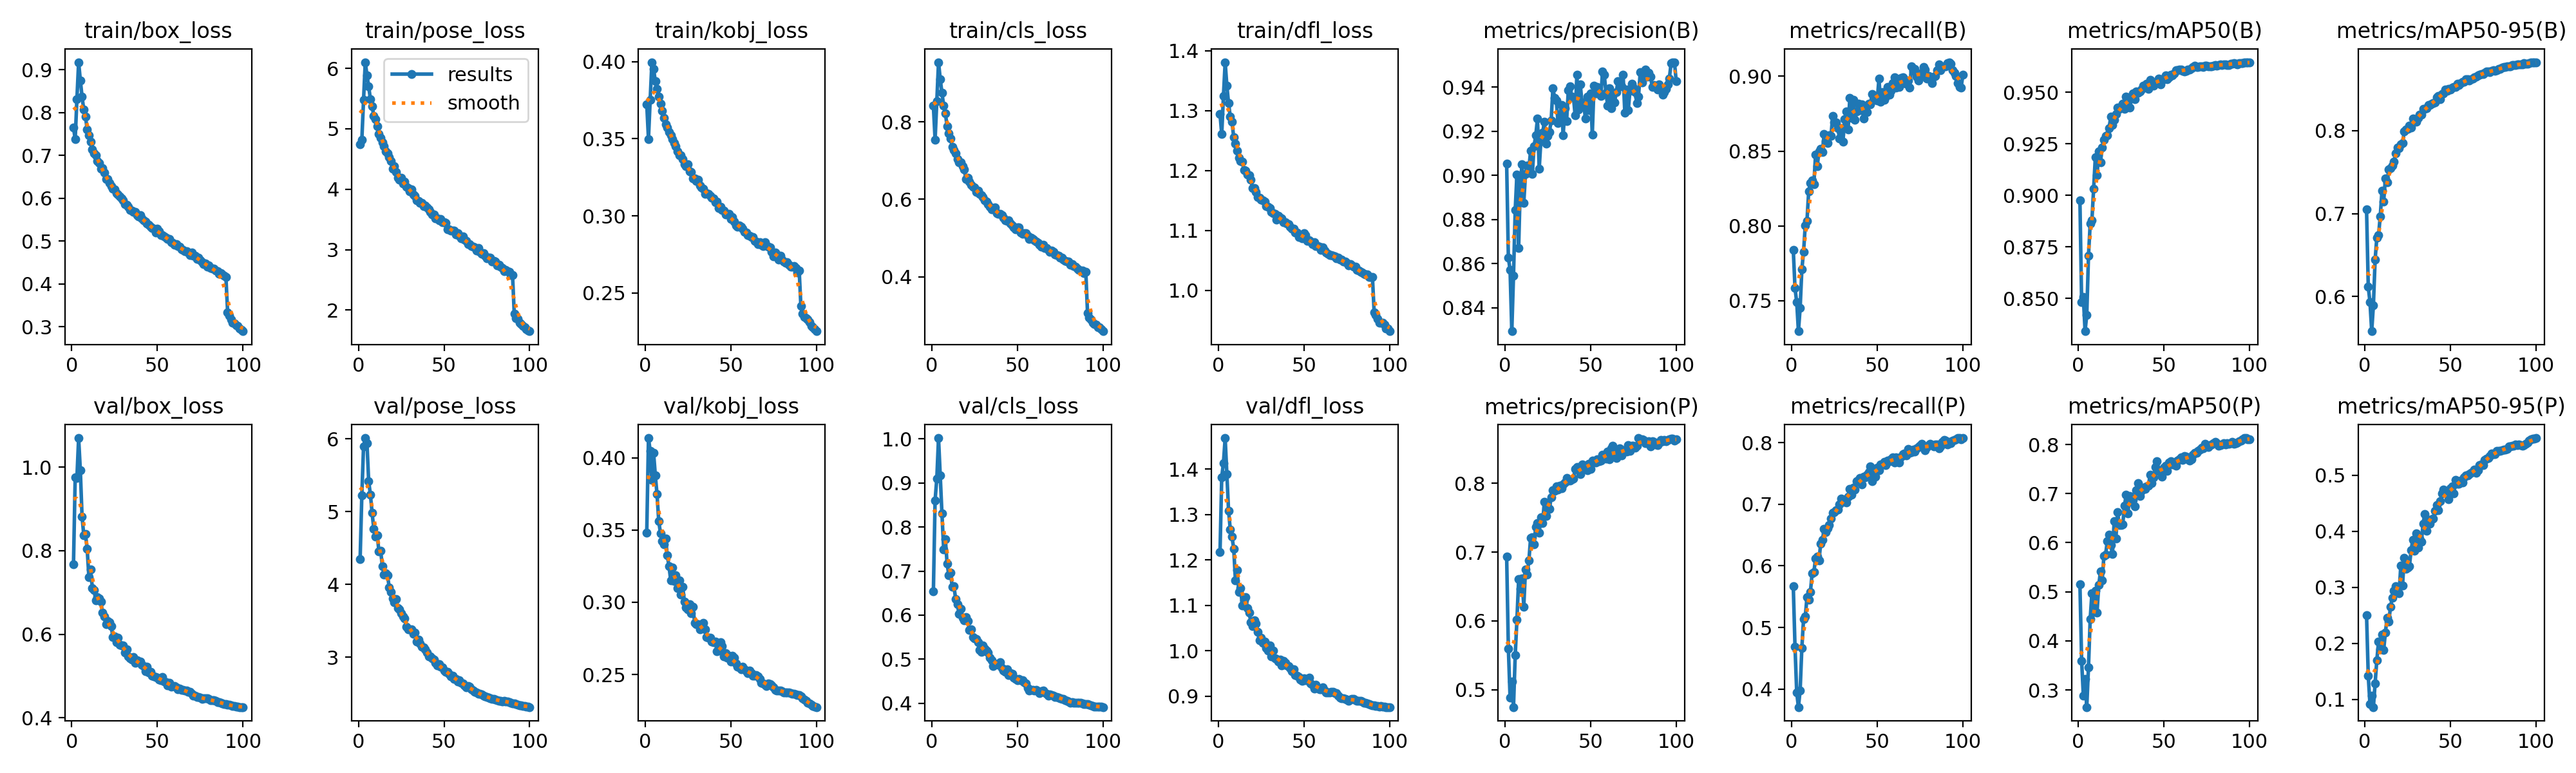

Values plotted in this chart, from the file beside it:
epoch, time, train/box_loss, train/pose_loss, train/kobj_loss, train/cls_loss, train/dfl_loss, metrics/precision(B), metrics/recall(B), metrics/mAP50(B), metrics/mAP50-95(B), metrics/precision(P), metrics/recall(P), metrics/mAP50(P), metrics/mAP50-95(P), val/box_loss, val/pose_loss, val/kobj_loss, val/cls_loss, val/dfl_loss, lr/pg0, lr/pg1, lr/pg2
1, 201.9, 0.765, 4.742, 0.3723, 0.8413, 1.294, 0.9053, 0.7839, 0.8978, 0.7055, 0.6937, 0.5665, 0.5159, 0.2506, 0.7671, 4.347, 0.348, 0.6543, 1.217, 0.003327, 0.003327, 0.003327
2, 401.1, 0.7377, 4.817, 0.3499, 0.7537, 1.261, 0.8627, 0.7585, 0.8482, 0.6117, 0.56, 0.469, 0.3594, 0.1418, 0.9764, 5.224, 0.4137, 0.8608, 1.382, 0.006595, 0.006595, 0.006595
3, 595.9, 0.8314, 5.476, 0.3752, 0.8534, 1.324, 0.8572, 0.7491, 0.8508, 0.5936, 0.4889, 0.3943, 0.2878, 0.09135, 0.9737, 5.898, 0.4048, 0.91, 1.413, 0.009796, 0.009796, 0.009796
4, 791.2, 0.9174, 6.103, 0.3996, 0.9541, 1.381, 0.8293, 0.7296, 0.8342, 0.5583, 0.5115, 0.3707, 0.3221, 0.1065, 1.07, 6.01, 0.3849, 1.002, 1.468, 0.009703, 0.009703, 0.009703
5, 988.3, 0.8753, 5.887, 0.3953, 0.9107, 1.342, 0.8545, 0.745, 0.8421, 0.5895, 0.4749, 0.3977, 0.2651, 0.0864, 0.9927, 5.943, 0.4033, 0.9166, 1.389, 0.009604, 0.009604, 0.009604
6, 1184, 0.8371, 5.7, 0.3871, 0.8746, 1.312, 0.8843, 0.7709, 0.8708, 0.6446, 0.5504, 0.4668, 0.3466, 0.1286, 0.8823, 5.415, 0.3879, 0.8303, 1.307, 0.009505, 0.009505, 0.009505
7, 1381, 0.8066, 5.495, 0.3824, 0.8426, 1.29, 0.9005, 0.7827, 0.8862, 0.671, 0.6018, 0.514, 0.4444, 0.1703, 0.8375, 5.236, 0.3748, 0.7497, 1.266, 0.009406, 0.009406, 0.009406
8, 1576, 0.7899, 5.375, 0.3773, 0.8216, 1.281, 0.867, 0.8004, 0.888, 0.6741, 0.6605, 0.5174, 0.4972, 0.2032, 0.8402, 4.981, 0.3562, 0.7724, 1.25, 0.009307, 0.009307, 0.009307
9, 1775, 0.7607, 5.21, 0.3726, 0.7892, 1.255, 0.8969, 0.8034, 0.9032, 0.697, 0.647, 0.5489, 0.4592, 0.1893, 0.8043, 4.76, 0.3479, 0.7174, 1.224, 0.009208, 0.009208, 0.009208
10, 1972, 0.7468, 5.16, 0.3683, 0.7711, 1.245, 0.9049, 0.8233, 0.9185, 0.7274, 0.6622, 0.5453, 0.5027, 0.2164, 0.7362, 4.661, 0.3426, 0.6908, 1.155, 0.009109, 0.009109, 0.009109
11, 2167, 0.731, 5.047, 0.3634, 0.7569, 1.233, 0.8876, 0.8288, 0.9098, 0.7148, 0.6209, 0.558, 0.4579, 0.188, 0.7548, 4.674, 0.3401, 0.6966, 1.177, 0.00901, 0.00901, 0.00901
12, 2363, 0.7133, 4.913, 0.3594, 0.7356, 1.222, 0.9005, 0.8304, 0.9213, 0.7424, 0.6749, 0.5877, 0.5133, 0.2197, 0.7112, 4.451, 0.3441, 0.6645, 1.129, 0.008911, 0.008911, 0.008911
13, 2562, 0.7048, 4.849, 0.3574, 0.7271, 1.216, 0.9044, 0.8277, 0.9161, 0.738, 0.6677, 0.5897, 0.5413, 0.2455, 0.7066, 4.46, 0.3325, 0.6659, 1.138, 0.008812, 0.008812, 0.008812
14, 2757, 0.7007, 4.777, 0.3543, 0.7192, 1.214, 0.9032, 0.8476, 0.9232, 0.753, 0.6883, 0.6115, 0.5236, 0.2386, 0.6816, 4.247, 0.3248, 0.6365, 1.1, 0.008713, 0.008713, 0.008713
15, 2954, 0.687, 4.716, 0.3524, 0.7046, 1.201, 0.9113, 0.8399, 0.9271, 0.7552, 0.7211, 0.615, 0.5727, 0.2656, 0.689, 4.139, 0.3152, 0.6242, 1.11, 0.008614, 0.008614, 0.008614
16, 3152, 0.6817, 4.622, 0.3496, 0.6961, 1.199, 0.9007, 0.85, 0.9288, 0.7577, 0.722, 0.6085, 0.5762, 0.2812, 0.6865, 4.15, 0.324, 0.6033, 1.117, 0.008515, 0.008515, 0.008515
17, 3348, 0.6688, 4.591, 0.3473, 0.6961, 1.193, 0.9133, 0.8514, 0.9293, 0.7629, 0.7117, 0.6363, 0.6032, 0.2942, 0.6776, 4.125, 0.3146, 0.6139, 1.094, 0.008416, 0.008416, 0.008416
18, 3546, 0.6698, 4.529, 0.3452, 0.6863, 1.193, 0.9182, 0.8493, 0.9326, 0.7726, 0.737, 0.642, 0.6167, 0.3016, 0.6517, 3.96, 0.3188, 0.5944, 1.084, 0.008317, 0.008317, 0.008317
19, 3744, 0.659, 4.462, 0.3419, 0.6771, 1.185, 0.9258, 0.8615, 0.9382, 0.7797, 0.7422, 0.6597, 0.5947, 0.2965, 0.6423, 3.894, 0.3097, 0.5889, 1.063, 0.008218, 0.008218, 0.008218
20, 3943, 0.6441, 4.335, 0.3393, 0.6524, 1.171, 0.9029, 0.8568, 0.9343, 0.7791, 0.7278, 0.6549, 0.5774, 0.2891, 0.6244, 3.811, 0.3152, 0.5961, 1.054, 0.008119, 0.008119, 0.008119
21, 4139, 0.6446, 4.381, 0.3394, 0.6561, 1.171, 0.916, 0.8554, 0.9367, 0.7839, 0.751, 0.6606, 0.6435, 0.3387, 0.6325, 3.757, 0.3052, 0.5873, 1.067, 0.00802, 0.00802, 0.00802
22, 4335, 0.6361, 4.284, 0.3368, 0.6449, 1.165, 0.9193, 0.8605, 0.9396, 0.7849, 0.7419, 0.6661, 0.6087, 0.3033, 0.6281, 3.799, 0.3106, 0.5659, 1.059, 0.007921, 0.007921, 0.007921
23, 4531, 0.6275, 4.194, 0.3333, 0.6372, 1.156, 0.9244, 0.8601, 0.9428, 0.7987, 0.7735, 0.6772, 0.6621, 0.3528, 0.6195, 3.678, 0.3004, 0.5671, 1.042, 0.007822, 0.007822, 0.007822
24, 4729, 0.6212, 4.154, 0.3323, 0.6315, 1.154, 0.9145, 0.8733, 0.942, 0.801, 0.7525, 0.6865, 0.6359, 0.3332, 0.5939, 3.66, 0.2965, 0.5504, 1.023, 0.007723, 0.007723, 0.007723
25, 4925, 0.6201, 4.19, 0.3336, 0.6304, 1.151, 0.918, 0.869, 0.9433, 0.802, 0.7658, 0.6873, 0.6356, 0.3359, 0.5956, 3.606, 0.2949, 0.547, 1.029, 0.007624, 0.007624, 0.007624
26, 5121, 0.6109, 4.089, 0.3288, 0.6184, 1.15, 0.9198, 0.8691, 0.9445, 0.8062, 0.7628, 0.6899, 0.6371, 0.3371, 0.5811, 3.559, 0.2986, 0.5461, 1.017, 0.007525, 0.007525, 0.007525
27, 5320, 0.6088, 4.122, 0.3286, 0.6228, 1.149, 0.925, 0.8651, 0.9419, 0.8041, 0.7802, 0.691, 0.6752, 0.3659, 0.5924, 3.53, 0.2922, 0.5392, 1.021, 0.007426, 0.007426, 0.007426
28, 5516, 0.6038, 4.042, 0.3244, 0.6135, 1.14, 0.9396, 0.8586, 0.948, 0.8146, 0.7899, 0.6997, 0.6972, 0.3851, 0.5752, 3.417, 0.2968, 0.5215, 1.006, 0.007327, 0.007327, 0.007327
29, 5713, 0.5993, 4.019, 0.324, 0.6101, 1.14, 0.9352, 0.8655, 0.9452, 0.8103, 0.7886, 0.7092, 0.6594, 0.365, 0.5734, 3.38, 0.2856, 0.5172, 1.001, 0.007228, 0.007228, 0.007228
30, 5912, 0.5952, 3.964, 0.3224, 0.6057, 1.137, 0.9339, 0.8565, 0.9425, 0.8108, 0.7953, 0.704, 0.6955, 0.3959, 0.573, 3.387, 0.2847, 0.5316, 1.012, 0.007129, 0.007129, 0.007129
31, 6109, 0.5861, 3.997, 0.3233, 0.5971, 1.131, 0.9237, 0.8712, 0.948, 0.8155, 0.7905, 0.706, 0.6834, 0.3709, 0.5559, 3.386, 0.2846, 0.5234, 0.9878, 0.00703, 0.00703, 0.00703
32, 6304, 0.5843, 3.91, 0.3196, 0.5935, 1.129, 0.9255, 0.8765, 0.9496, 0.8195, 0.7966, 0.7028, 0.6865, 0.3868, 0.5647, 3.322, 0.2812, 0.5192, 0.9995, 0.006931, 0.006931, 0.006931
33, 6501, 0.5801, 3.89, 0.3182, 0.5875, 1.128, 0.932, 0.8645, 0.9468, 0.8189, 0.7931, 0.7119, 0.6743, 0.3811, 0.5468, 3.343, 0.2825, 0.5153, 0.983, 0.006832, 0.006832, 0.006832
34, 6697, 0.5716, 3.812, 0.3174, 0.5804, 1.118, 0.9183, 0.8855, 0.9504, 0.8266, 0.7984, 0.7245, 0.7072, 0.413, 0.5429, 3.214, 0.2857, 0.5032, 0.9817, 0.006733, 0.006733, 0.006733
35, 6894, 0.5714, 3.806, 0.3143, 0.5747, 1.124, 0.9306, 0.8722, 0.9498, 0.8264, 0.8015, 0.7151, 0.7217, 0.4312, 0.5397, 3.24, 0.2811, 0.4975, 0.9764, 0.006634, 0.006634, 0.006634
36, 7090, 0.5682, 3.772, 0.3147, 0.577, 1.121, 0.9247, 0.8841, 0.9506, 0.8267, 0.8079, 0.7269, 0.6952, 0.4005, 0.546, 3.185, 0.2757, 0.4846, 0.9805, 0.006535, 0.006535, 0.006535
37, 7287, 0.5674, 3.774, 0.3144, 0.5792, 1.12, 0.9386, 0.8711, 0.9515, 0.8311, 0.8041, 0.7235, 0.706, 0.4202, 0.5309, 3.145, 0.2757, 0.4884, 0.9675, 0.006436, 0.006436, 0.006436
38, 7484, 0.5609, 3.717, 0.3129, 0.5639, 1.114, 0.9403, 0.8766, 0.9533, 0.8308, 0.8043, 0.7376, 0.7122, 0.4129, 0.5384, 3.138, 0.2756, 0.4888, 0.9767, 0.006337, 0.006337, 0.006337
39, 7681, 0.5572, 3.727, 0.3119, 0.562, 1.114, 0.9357, 0.8816, 0.9528, 0.8324, 0.8058, 0.7394, 0.7089, 0.4213, 0.5349, 3.11, 0.2728, 0.4871, 0.9729, 0.006238, 0.006238, 0.006238
40, 7879, 0.5598, 3.694, 0.3113, 0.5619, 1.111, 0.9355, 0.8772, 0.9542, 0.8334, 0.8064, 0.7424, 0.7143, 0.4225, 0.5343, 3.062, 0.2723, 0.4934, 0.9681, 0.006139, 0.006139, 0.006139
41, 8077, 0.5522, 3.665, 0.3089, 0.5589, 1.11, 0.9271, 0.8813, 0.9517, 0.8338, 0.8207, 0.7326, 0.7165, 0.4359, 0.5265, 3.014, 0.2728, 0.4796, 0.9655, 0.00604, 0.00604, 0.00604
42, 8276, 0.5489, 3.628, 0.3093, 0.5521, 1.107, 0.9456, 0.8719, 0.9562, 0.8404, 0.8239, 0.7444, 0.7385, 0.4471, 0.5235, 3.017, 0.2663, 0.4744, 0.9613, 0.005941, 0.005941, 0.005941
43, 8472, 0.5449, 3.578, 0.305, 0.5452, 1.103, 0.9299, 0.8797, 0.9544, 0.8416, 0.8198, 0.7438, 0.721, 0.4371, 0.5114, 2.984, 0.2666, 0.4706, 0.955, 0.005842, 0.005842, 0.005842
44, 8670, 0.5413, 3.584, 0.3059, 0.5437, 1.103, 0.9412, 0.876, 0.9532, 0.8378, 0.8137, 0.7482, 0.7326, 0.4539, 0.5222, 2.966, 0.2725, 0.4774, 0.9589, 0.005743, 0.005743, 0.005743
45, 8866, 0.5377, 3.52, 0.3036, 0.546, 1.097, 0.933, 0.8816, 0.955, 0.8441, 0.8275, 0.7523, 0.7541, 0.467, 0.5079, 2.927, 0.2697, 0.4642, 0.9458, 0.005644, 0.005644, 0.005644
46, 9062, 0.5327, 3.515, 0.3031, 0.5375, 1.097, 0.9322, 0.881, 0.9552, 0.8447, 0.8216, 0.7616, 0.7657, 0.4746, 0.5094, 2.885, 0.2625, 0.4677, 0.9453, 0.005545, 0.005545, 0.005545
47, 9258, 0.5296, 3.482, 0.3006, 0.5323, 1.09, 0.9259, 0.8881, 0.9567, 0.8493, 0.8256, 0.7374, 0.7458, 0.4682, 0.5008, 2.906, 0.2646, 0.4664, 0.942, 0.005446, 0.005446, 0.005446
48, 9455, 0.5285, 3.504, 0.3012, 0.5278, 1.093, 0.9357, 0.8842, 0.954, 0.8479, 0.8186, 0.7529, 0.746, 0.4675, 0.4995, 2.869, 0.2617, 0.4586, 0.9368, 0.005347, 0.005347, 0.005347
49, 9652, 0.5195, 3.452, 0.3011, 0.5218, 1.087, 0.9296, 0.8867, 0.9565, 0.85, 0.8283, 0.7444, 0.7339, 0.4571, 0.4974, 2.86, 0.263, 0.4545, 0.9341, 0.005248, 0.005248, 0.005248
50, 9847, 0.5286, 3.455, 0.2979, 0.5269, 1.095, 0.9374, 0.8838, 0.9563, 0.8494, 0.8213, 0.7591, 0.753, 0.4767, 0.4969, 2.821, 0.2591, 0.4518, 0.9393, 0.005149, 0.005149, 0.005149
51, 10044, 0.5231, 3.441, 0.2991, 0.5278, 1.093, 0.9186, 0.8983, 0.9584, 0.8522, 0.8331, 0.7549, 0.7568, 0.4799, 0.4919, 2.8, 0.2628, 0.4546, 0.9348, 0.00505, 0.00505, 0.00505
52, 10242, 0.5143, 3.332, 0.2962, 0.5143, 1.082, 0.9406, 0.8829, 0.9565, 0.8525, 0.8326, 0.7642, 0.7465, 0.468, 0.49, 2.804, 0.2616, 0.4518, 0.9348, 0.004951, 0.004951, 0.004951
53, 10438, 0.5132, 3.337, 0.2939, 0.5116, 1.083, 0.9371, 0.8892, 0.9573, 0.8525, 0.8302, 0.7649, 0.7638, 0.4915, 0.4974, 2.771, 0.2576, 0.4516, 0.9405, 0.004852, 0.004852, 0.004852
54, 10634, 0.511, 3.319, 0.2928, 0.5131, 1.081, 0.9401, 0.8841, 0.9585, 0.8563, 0.8351, 0.7684, 0.7658, 0.4852, 0.4864, 2.735, 0.2556, 0.448, 0.9274, 0.004753, 0.004753, 0.004753
55, 10831, 0.5081, 3.317, 0.2937, 0.5119, 1.078, 0.9374, 0.8863, 0.9583, 0.8548, 0.8324, 0.7637, 0.7591, 0.4842, 0.4862, 2.749, 0.2547, 0.445, 0.9247, 0.004654, 0.004654, 0.004654
56, 11027, 0.5042, 3.319, 0.2927, 0.5056, 1.081, 0.9359, 0.8929, 0.9593, 0.857, 0.8326, 0.7712, 0.7633, 0.4909, 0.4771, 2.705, 0.2535, 0.4351, 0.9171, 0.004555, 0.004555, 0.004555
57, 11223, 0.5042, 3.254, 0.2917, 0.4984, 1.074, 0.9472, 0.8876, 0.9607, 0.8592, 0.8417, 0.7696, 0.7565, 0.4874, 0.4834, 2.699, 0.2553, 0.4293, 0.9245, 0.004456, 0.004456, 0.004456
58, 11422, 0.4977, 3.267, 0.2896, 0.5004, 1.074, 0.9457, 0.8904, 0.9607, 0.859, 0.8418, 0.7732, 0.7675, 0.496, 0.4742, 2.668, 0.2535, 0.4304, 0.9172, 0.004357, 0.004357, 0.004357
59, 11618, 0.4961, 3.23, 0.2893, 0.4968, 1.073, 0.9374, 0.8956, 0.9612, 0.8616, 0.8355, 0.7766, 0.7699, 0.4997, 0.4756, 2.681, 0.2522, 0.4306, 0.9145, 0.004258, 0.004258, 0.004258
60, 11815, 0.491, 3.184, 0.2874, 0.4946, 1.067, 0.9316, 0.8994, 0.961, 0.862, 0.8462, 0.768, 0.7739, 0.5002, 0.4759, 2.648, 0.2509, 0.4295, 0.915, 0.004159, 0.004159, 0.004159
... 40 more rows
